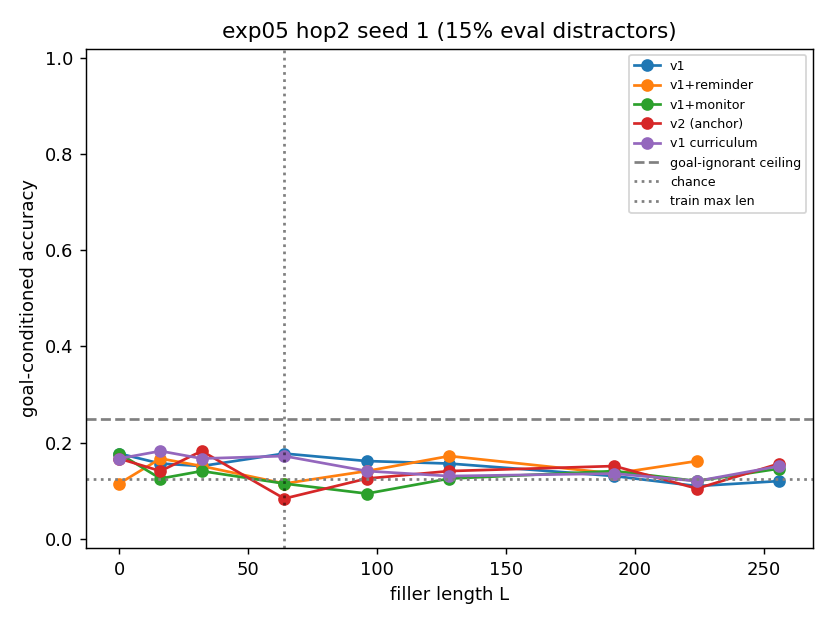

Data behind this chart, as committed beside it:
L, v1, v1_reminder, v1_monitor, v2_anchor, v1c, monc, chance
0, 0.1771, 0.1146, 0.1771, 0.1667, 0.1667, nan, 0.125
16, 0.1562, 0.1667, 0.125, 0.1406, 0.1823, nan, 0.125
32, 0.151, 0.151, 0.1406, 0.1823, 0.1667, nan, 0.125
64, 0.1771, 0.1146, 0.1146, 0.08333, 0.1719, nan, 0.125
96, 0.1615, 0.1406, 0.09375, 0.125, 0.1406, nan, 0.125
128, 0.1562, 0.1719, 0.125, 0.1406, 0.1302, nan, 0.125
192, 0.1302, 0.1354, 0.1406, 0.151, 0.1354, nan, 0.125
224, 0.1094, 0.1615, 0.1198, 0.1042, 0.1198, nan, 0.125
256, 0.1198, nan, 0.1458, 0.1562, 0.151, nan, 0.125
